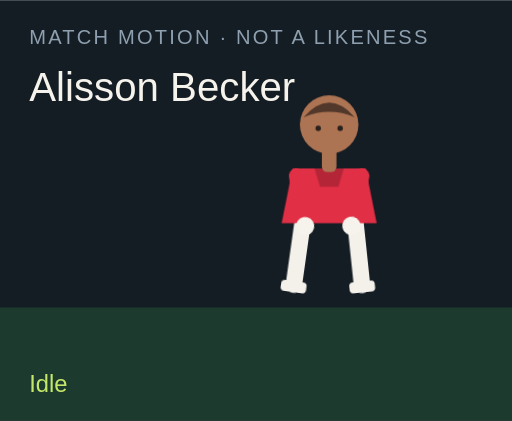
t = 0.00 s
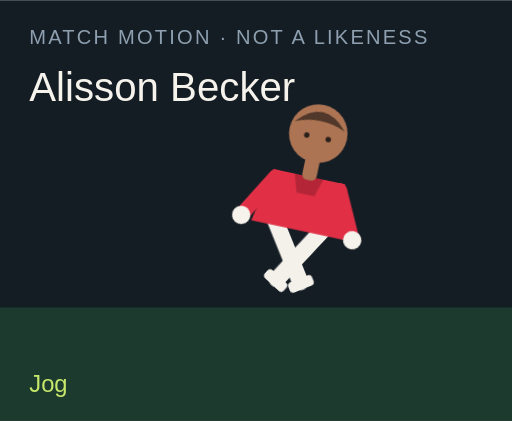
t = 1.50 s
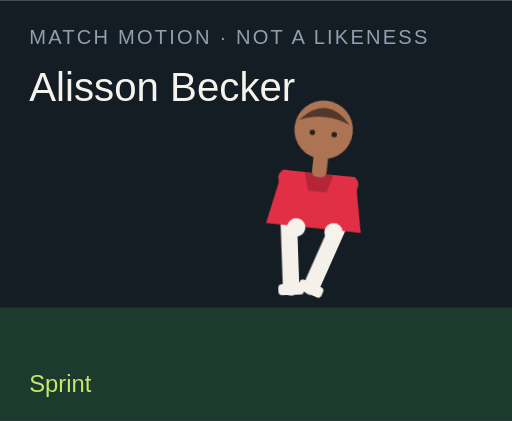
t = 3.00 s
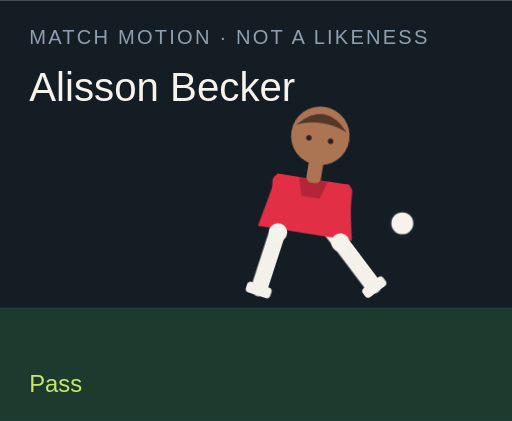
t = 4.50 s
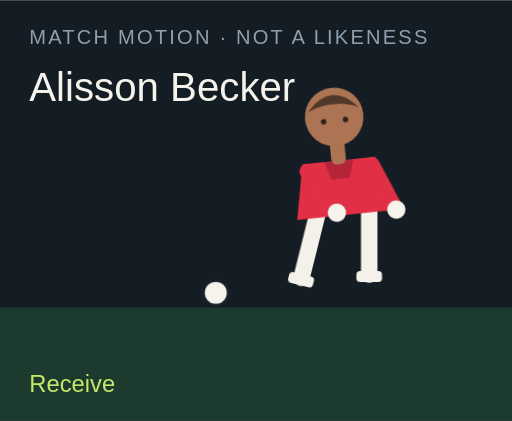
t = 6.00 s
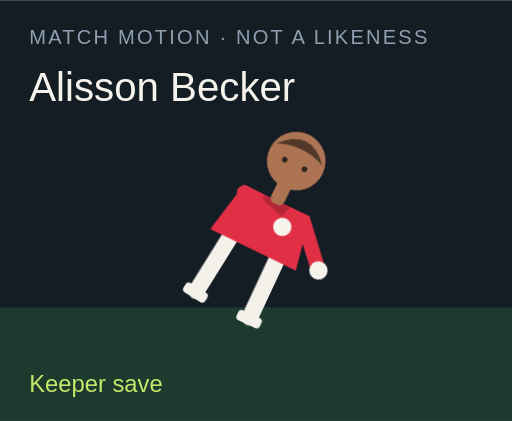
t = 7.50 s

The animated SVG that drew these frames (rendered in a browser with its animation timeline set to each time). Animation: 18 CSS @keyframes rules; one cycle of 9.00 s, repeats indefinitely.

<?xml version="1.0" encoding="UTF-8"?>
<svg xmlns="http://www.w3.org/2000/svg" viewBox="0 0 280 230" role="img">
  <style>@media (prefers-reduced-motion: reduce){animate,animateTransform{display:none}}</style>
  <rect width="280" height="230" fill="#141c24"/>
  <rect y="168" width="280" height="62" fill="#1c3a2e"/>
  <text x="16" y="24" fill="#8ea0b0" font-family="Arial,sans-serif" font-size="11" letter-spacing="1.2">MATCH MOTION · NOT A LIKENESS</text>
  <text x="16" y="55" fill="#f6f3ec" font-family="Impact,sans-serif" font-size="22">Alisson Becker</text>
  <circle r="7" fill="#f6f3ec" stroke="#172028" stroke-width="2" id="motion-5644" cx="150" cy="160" opacity="0">
    
    
    
  </circle>
  <g transform="translate(132 40)">
    <g id="motion-5666" transform="rotate(0 48 90)">
      
      <g id="motion-5668" transform="translate(0 0)">
        
        <g transform="translate(34 78)"><g id="motion-5670" transform="rotate(8)"><path d="M0 0 V38" stroke="#f4f1ea" stroke-width="9" stroke-linecap="round"/><rect x="-7" y="36" width="14" height="6" rx="2" fill="#f4f1ea"/></g></g>
        <g transform="translate(62 78)"><g id="motion-5672" transform="rotate(-6)"><path d="M0 0 V38" stroke="#f4f1ea" stroke-width="9" stroke-linecap="round"/><rect x="-7" y="36" width="14" height="6" rx="2" fill="#f4f1ea"/></g></g>
        <path d="M28 52 h40 l6 30 H22 Z" fill="#e12f45"/>
        <path d="M40 52 h16 l-3 10 H43 Z" fill="#000" opacity=".2"/>
        <g transform="translate(30 56)"><g id="motion-5674" transform="rotate(-10)"><path d="M0 0 V28" stroke="#e12f45" stroke-width="8" stroke-linecap="round"/><circle cx="0" cy="28" r="5" fill="#f6f3ec"/></g></g>
        <g transform="translate(66 56)"><g id="motion-5676" transform="rotate(12)"><path d="M0 0 V28" stroke="#e12f45" stroke-width="8" stroke-linecap="round"/><circle cx="0" cy="28" r="5" fill="#f6f3ec"/></g></g>
        <rect x="44" y="40" width="8" height="14" rx="3" fill="#ad7453"/>
        <circle cx="48" cy="28" r="16" fill="#ad7453"/>
        <path d="M34 24 Q48 8 62 24 Q48 18 34 24" fill="#51382a"/>
        <circle cx="42" cy="30" r="1.5" fill="#2a211c"/><circle cx="54" cy="30" r="1.5" fill="#2a211c"/>
      </g>
    </g>
  </g>
  <text x="16" y="214" fill="#c6e86a" font-family="Arial,sans-serif" font-size="13" opacity="1" id="motion-5648">Idle</text><text x="16" y="214" fill="#c6e86a" font-family="Arial,sans-serif" font-size="13" opacity="0" id="motion-5650">Jog</text><text x="16" y="214" fill="#c6e86a" font-family="Arial,sans-serif" font-size="13" opacity="0" id="motion-5652">Sprint</text><text x="16" y="214" fill="#c6e86a" font-family="Arial,sans-serif" font-size="13" opacity="0" id="motion-5654">Dribble</text><text x="16" y="214" fill="#c6e86a" font-family="Arial,sans-serif" font-size="13" opacity="0" id="motion-5656">Pass</text><text x="16" y="214" fill="#c6e86a" font-family="Arial,sans-serif" font-size="13" opacity="0" id="motion-5658">Shoot</text><text x="16" y="214" fill="#c6e86a" font-family="Arial,sans-serif" font-size="13" opacity="0" id="motion-5660">Receive</text><text x="16" y="214" fill="#c6e86a" font-family="Arial,sans-serif" font-size="13" opacity="0" id="motion-5662">Keeper save</text><text x="16" y="214" fill="#c6e86a" font-family="Arial,sans-serif" font-size="13" opacity="0" id="motion-5664">Gloves up</text>
<style>@keyframes track-5645{0%{cx:150px}11.1%{cx:156px}22.2%{cx:164px}33.300000000000004%{cx:142px}44.4%{cx:190px}55.60000000000001%{cx:250px}66.7%{cx:118px}77.8%{cx:150px}88.9%{cx:150px}100%{cx:150px}}@keyframes track-5646{0%{cy:160px}11.1%{cy:158px}22.2%{cy:154px}33.300000000000004%{cy:156px}44.4%{cy:148px}55.60000000000001%{cy:96px}66.7%{cy:160px}77.8%{cy:160px}88.9%{cy:160px}100%{cy:160px}}@keyframes track-5647{0%{opacity:0}11.1%{opacity:0}22.2%{opacity:0}33.300000000000004%{opacity:1}44.4%{opacity:1}55.60000000000001%{opacity:1}66.7%{opacity:1}77.8%{opacity:0}88.9%{opacity:0}100%{opacity:0}}@keyframes track-5649{0%{opacity:1}11.1%{opacity:0}22.2%{opacity:0}33.300000000000004%{opacity:0}44.4%{opacity:0}55.60000000000001%{opacity:0}66.7%{opacity:0}77.8%{opacity:0}88.9%{opacity:0}100%{opacity:1}}@keyframes track-5651{0%{opacity:0}11.1%{opacity:1}22.2%{opacity:0}33.300000000000004%{opacity:0}44.4%{opacity:0}55.60000000000001%{opacity:0}66.7%{opacity:0}77.8%{opacity:0}88.9%{opacity:0}100%{opacity:0}}@keyframes track-5653{0%{opacity:0}11.1%{opacity:0}22.2%{opacity:1}33.300000000000004%{opacity:0}44.4%{opacity:0}55.60000000000001%{opacity:0}66.7%{opacity:0}77.8%{opacity:0}88.9%{opacity:0}100%{opacity:0}}@keyframes track-5655{0%{opacity:0}11.1%{opacity:0}22.2%{opacity:0}33.300000000000004%{opacity:1}44.4%{opacity:0}55.60000000000001%{opacity:0}66.7%{opacity:0}77.8%{opacity:0}88.9%{opacity:0}100%{opacity:0}}@keyframes track-5657{0%{opacity:0}11.1%{opacity:0}22.2%{opacity:0}33.300000000000004%{opacity:0}44.4%{opacity:1}55.60000000000001%{opacity:0}66.7%{opacity:0}77.8%{opacity:0}88.9%{opacity:0}100%{opacity:0}}@keyframes track-5659{0%{opacity:0}11.1%{opacity:0}22.2%{opacity:0}33.300000000000004%{opacity:0}44.4%{opacity:0}55.60000000000001%{opacity:1}66.7%{opacity:0}77.8%{opacity:0}88.9%{opacity:0}100%{opacity:0}}@keyframes track-5661{0%{opacity:0}11.1%{opacity:0}22.2%{opacity:0}33.300000000000004%{opacity:0}44.4%{opacity:0}55.60000000000001%{opacity:0}66.7%{opacity:1}77.8%{opacity:0}88.9%{opacity:0}100%{opacity:0}}@keyframes track-5663{0%{opacity:0}11.1%{opacity:0}22.2%{opacity:0}33.300000000000004%{opacity:0}44.4%{opacity:0}55.60000000000001%{opacity:0}66.7%{opacity:0}77.8%{opacity:1}88.9%{opacity:0}100%{opacity:0}}@keyframes track-5665{0%{opacity:0}11.1%{opacity:0}22.2%{opacity:0}33.300000000000004%{opacity:0}44.4%{opacity:0}55.60000000000001%{opacity:0}66.7%{opacity:0}77.8%{opacity:0}88.9%{opacity:1}100%{opacity:0}}@keyframes track-5667{0%{transform:rotate(0deg)}11.1%{transform:rotate(8deg)}22.2%{transform:rotate(16deg)}33.300000000000004%{transform:rotate(6deg)}44.4%{transform:rotate(4deg)}55.60000000000001%{transform:rotate(14deg)}66.7%{transform:rotate(-6deg)}77.8%{transform:rotate(52deg)}88.9%{transform:rotate(0deg)}100%{transform:rotate(0deg)}}@keyframes track-5669{0%{transform:translate(0px,0px)}11.1%{transform:translate(0px,-3px)}22.2%{transform:translate(0px,-6px)}33.300000000000004%{transform:translate(0px,-2px)}44.4%{transform:translate(0px,2px)}55.60000000000001%{transform:translate(0px,-4px)}66.7%{transform:translate(0px,1px)}77.8%{transform:translate(0px,16px)}88.9%{transform:translate(0px,-12px)}100%{transform:translate(0px,0px)}}@keyframes track-5671{0%{transform:rotate(8deg)}11.1%{transform:rotate(-26deg)}22.2%{transform:rotate(-42deg)}33.300000000000004%{transform:rotate(-8deg)}44.4%{transform:rotate(6deg)}55.60000000000001%{transform:rotate(12deg)}66.7%{transform:rotate(20deg)}77.8%{transform:rotate(18deg)}88.9%{transform:rotate(-6deg)}100%{transform:rotate(8deg)}}@keyframes track-5673{0%{transform:rotate(-6deg)}11.1%{transform:rotate(24deg)}22.2%{transform:rotate(38deg)}33.300000000000004%{transform:rotate(18deg)}44.4%{transform:rotate(-38deg)}55.60000000000001%{transform:rotate(-54deg)}66.7%{transform:rotate(6deg)}77.8%{transform:rotate(-8deg)}88.9%{transform:rotate(6deg)}100%{transform:rotate(-6deg)}}@keyframes track-5675{0%{transform:rotate(-10deg)}11.1%{transform:rotate(24deg)}22.2%{transform:rotate(36deg)}33.300000000000004%{transform:rotate(-18deg)}44.4%{transform:rotate(10deg)}55.60000000000001%{transform:rotate(-24deg)}66.7%{transform:rotate(-30deg)}77.8%{transform:rotate(-70deg)}88.9%{transform:rotate(-78deg)}100%{transform:rotate(-10deg)}}@keyframes track-5677{0%{transform:rotate(12deg)}11.1%{transform:rotate(-20deg)}22.2%{transform:rotate(-32deg)}33.300000000000004%{transform:rotate(14deg)}44.4%{transform:rotate(-26deg)}55.60000000000001%{transform:rotate(18deg)}66.7%{transform:rotate(-22deg)}77.8%{transform:rotate(-8deg)}88.9%{transform:rotate(-78deg)}100%{transform:rotate(12deg)}}@media(prefers-reduced-motion:no-preference){#motion-5644{animation:track-5645 9s linear infinite both,track-5646 9s linear infinite both,track-5647 9s steps(1,end) infinite both}#motion-5648{animation:track-5649 9s steps(1,end) infinite both}#motion-5650{animation:track-5651 9s steps(1,end) infinite both}#motion-5652{animation:track-5653 9s steps(1,end) infinite both}#motion-5654{animation:track-5655 9s steps(1,end) infinite both}#motion-5656{animation:track-5657 9s steps(1,end) infinite both}#motion-5658{animation:track-5659 9s steps(1,end) infinite both}#motion-5660{animation:track-5661 9s steps(1,end) infinite both}#motion-5662{animation:track-5663 9s steps(1,end) infinite both}#motion-5664{animation:track-5665 9s steps(1,end) infinite both}#motion-5666{animation:track-5667 9s linear infinite both}#motion-5668{animation:track-5669 9s linear infinite both}#motion-5670{animation:track-5671 9s linear infinite both}#motion-5672{animation:track-5673 9s linear infinite both}#motion-5674{animation:track-5675 9s linear infinite both}#motion-5676{animation:track-5677 9s linear infinite both}}</style></svg>
